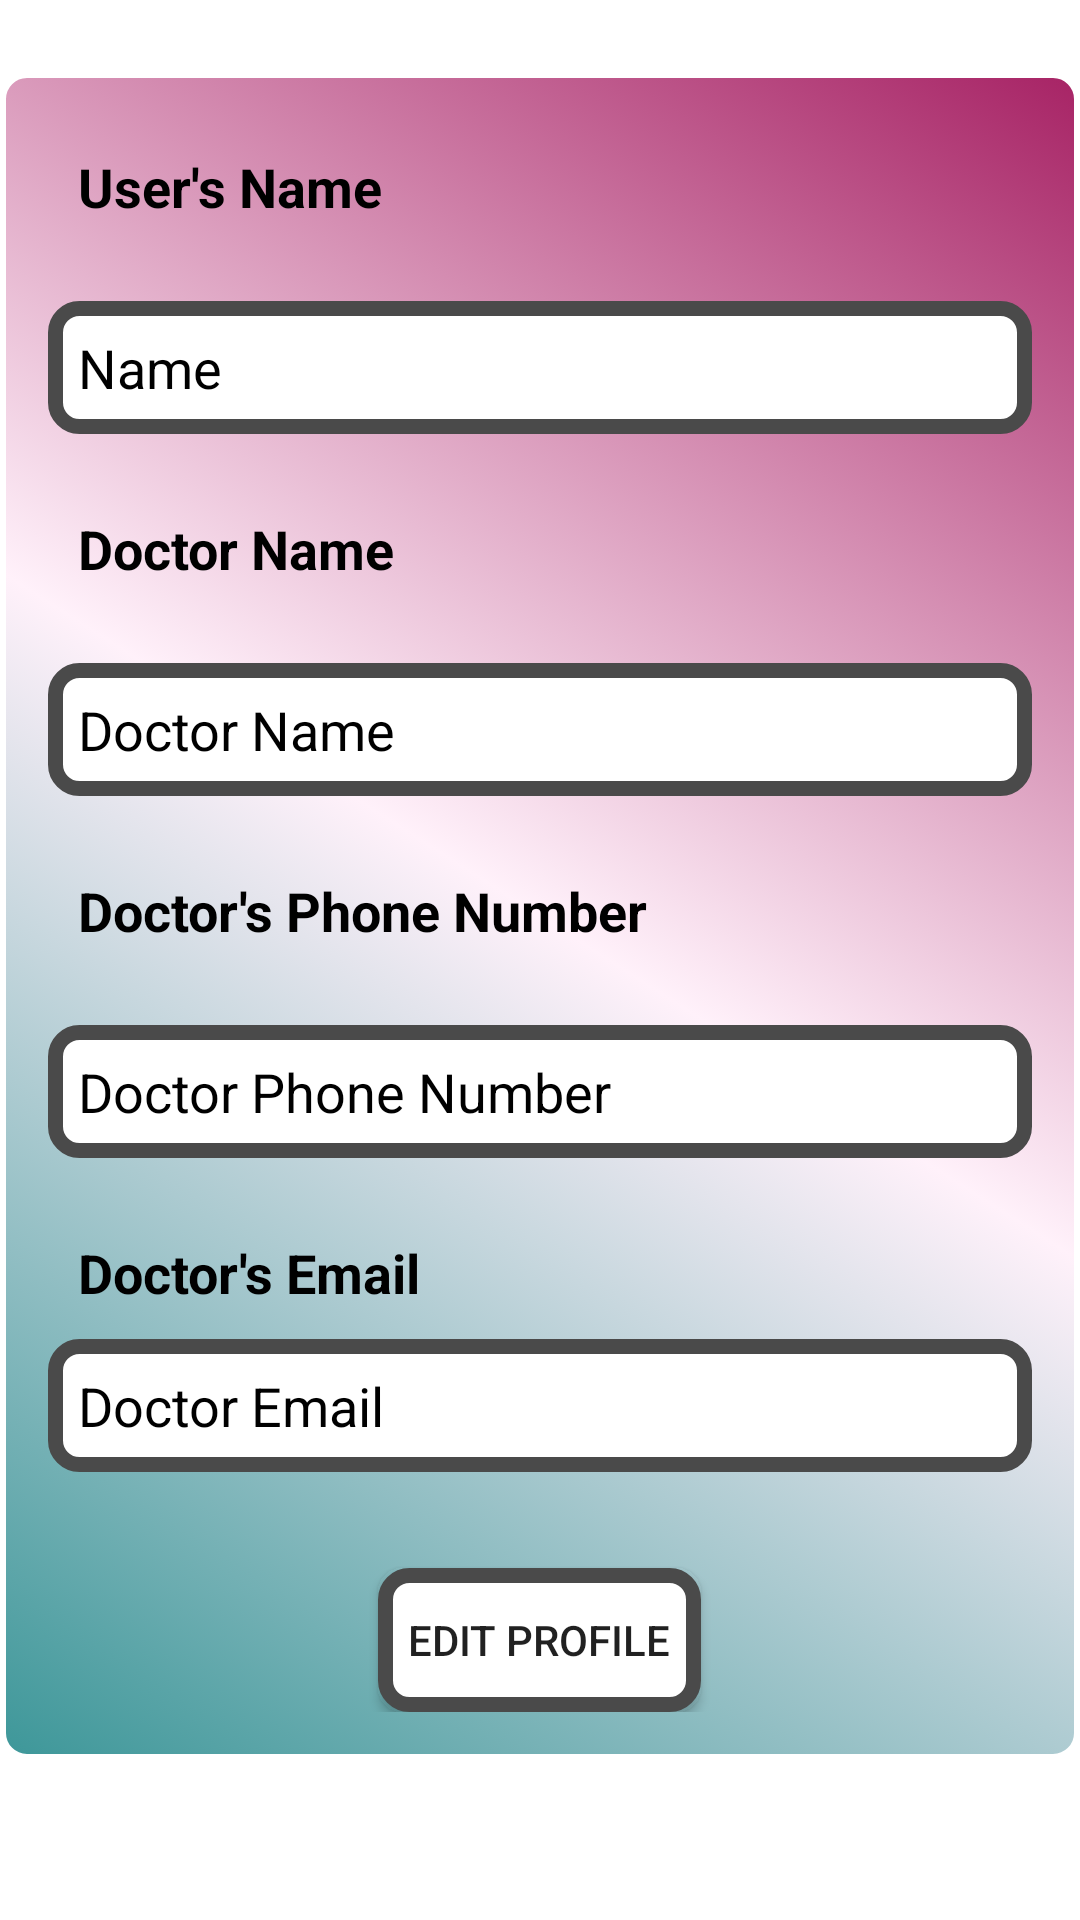

Reconstruct the res/layout file that produces this screen, plus the resources it refers to.
<!-- AndroidManifest.xml: application theme Theme.PillTracker -->
<!-- res/layout/profile_fragment.xml -->
<ScrollView xmlns:android="http://schemas.android.com/apk/res/android"
    android:layout_width="match_parent"
    android:layout_height="match_parent">

    <LinearLayout
        android:layout_width="match_parent"
        android:layout_height="wrap_content"
        android:orientation="vertical"
        android:padding="16dp"
        android:layout_marginTop="24dp"
        android:layout_marginBottom="24dp"
        android:background="@drawable/button_background">

        <TextView
            android:id="@+id/textView1"
            android:layout_width="match_parent"
            android:layout_height="wrap_content"
            android:textAppearance="?android:textAppearanceMedium"
            android:text="User's Name"
            android:padding="10dp"
            android:textColor="@color/black"
            android:textStyle="bold"/>

        <EditText
            android:id="@+id/nameEditText"
            android:layout_width="match_parent"
            android:layout_height="wrap_content"
            android:layout_marginTop="16dp"
            android:layout_marginBottom="16dp"
            android:background="@drawable/edit_text_background"
            android:padding="10dp"
            android:text="Name"
            android:textAppearance="?android:textAppearanceMedium"
            android:textColor="@color/black" />

        <TextView
            android:id="@+id/textView2"
            android:layout_width="match_parent"
            android:layout_height="wrap_content"
            android:textAppearance="?android:textAppearanceMedium"
            android:text="Doctor Name"
            android:padding="10dp"
            android:textColor="@color/black"
            android:textStyle="bold"
            />

        <EditText
            android:id="@+id/doctorNameEditText"
            android:layout_width="match_parent"
            android:layout_height="wrap_content"
            android:textAppearance="?android:textAppearanceMedium"
            android:text="Doctor Name"
            android:padding="10dp"
            android:textColor="@color/black"
            android:background="@drawable/edit_text_background"
            android:layout_marginTop="16dp"
            android:layout_marginBottom="16dp"/>

        <TextView
            android:id="@+id/textView3"
            android:layout_width="match_parent"
            android:layout_height="wrap_content"
            android:textAppearance="?android:textAppearanceMedium"
            android:text="Doctor's Phone Number"
            android:padding="10dp"
            android:textColor="@color/black"
            android:textStyle="bold" />

        <EditText
            android:id="@+id/doctorNumberEditText"
            android:layout_width="match_parent"
            android:layout_height="wrap_content"
            android:textAppearance="?android:textAppearanceMedium"
            android:text="Doctor Phone Number"
            android:padding="10dp"
            android:textColor="@color/black"
            android:background="@drawable/edit_text_background"
            android:layout_marginTop="16dp"
            android:layout_marginBottom="16dp"/>

        <TextView
            android:id="@+id/textView4"
            android:layout_width="match_parent"
            android:layout_height="wrap_content"
            android:textAppearance="?android:textAppearanceMedium"
            android:text="Doctor's Email"
            android:padding="10dp"
            android:textColor="@color/black"
            android:textStyle="bold"/>

        <EditText
            android:id="@+id/doctorEmailEditText"
            android:layout_width="match_parent"
            android:layout_height="wrap_content"
            android:textAppearance="?android:textAppearanceMedium"
            android:text="Doctor Email"
            android:padding="10dp"
            android:textColor="@color/black"
            android:background="@drawable/edit_text_background"/>


        <Button
            android:id="@+id/editProfileButton"
            android:layout_width="wrap_content"
            android:layout_height="wrap_content"
            android:text="Edit Profile"
            android:padding="10dp"
            android:background="@drawable/edit_text_background"
            android:layout_gravity="center_horizontal"
            android:layout_marginTop="32dp"/>

    </LinearLayout>

</ScrollView>
<!-- resources referenced by this layout -->
<resources>
  <color name="black">#FF000000</color>
  <!-- drawable button_background (drawable) -->
  <?xml version="1.0" encoding="utf-8"?>
  <selector xmlns:android="http://schemas.android.com/apk/res/android">
      <item>
          <shape android:shape="rectangle">
              <corners android:radius="8dp" />
              <gradient
                  android:startColor="#3D9799"
                  android:centerColor="#FFF1FA"
                  android:endColor="#A72365"
                  android:angle="45" />
              <stroke
                  android:width="2dp"
                  android:color="#FFFFFF" />
              <padding
                  android:left="10dp"
                  android:top="10dp"
                  android:right="10dp"
                  android:bottom="10dp" />
          </shape>
      </item>
  </selector>
  <!-- drawable edit_text_background (drawable) -->
  <shape xmlns:android="http://schemas.android.com/apk/res/android">
      <solid android:color="@color/white"/>
      <corners android:radius="8dp"/>
      <stroke android:color="@color/text_color" android:width="5dp"/>
  </shape>
  <style name="Theme.PillTracker" parent="Theme.MaterialComponents.DayNight.DarkActionBar">
          
          <item name="colorPrimary">@color/purple_500</item>
          <item name="colorPrimaryVariant">@color/purple_700</item>
          <item name="colorOnPrimary">@color/white</item>
          
          <item name="colorSecondary">@color/teal_200</item>
          <item name="colorSecondaryVariant">@color/teal_700</item>
          <item name="colorOnSecondary">@color/black</item>
          
          <item name="android:statusBarColor">?attr/colorPrimaryVariant</item>
          
      </style>
  <color name="white">#FFFFFFFF</color>
  <color name="text_color">#4A4A4A</color>
  <color name="purple_500">#FF6200EE</color>
  <color name="purple_700">#FF3700B3</color>
  <color name="teal_200">#FF03DAC5</color>
  <color name="teal_700">#FF018786</color>
</resources>
